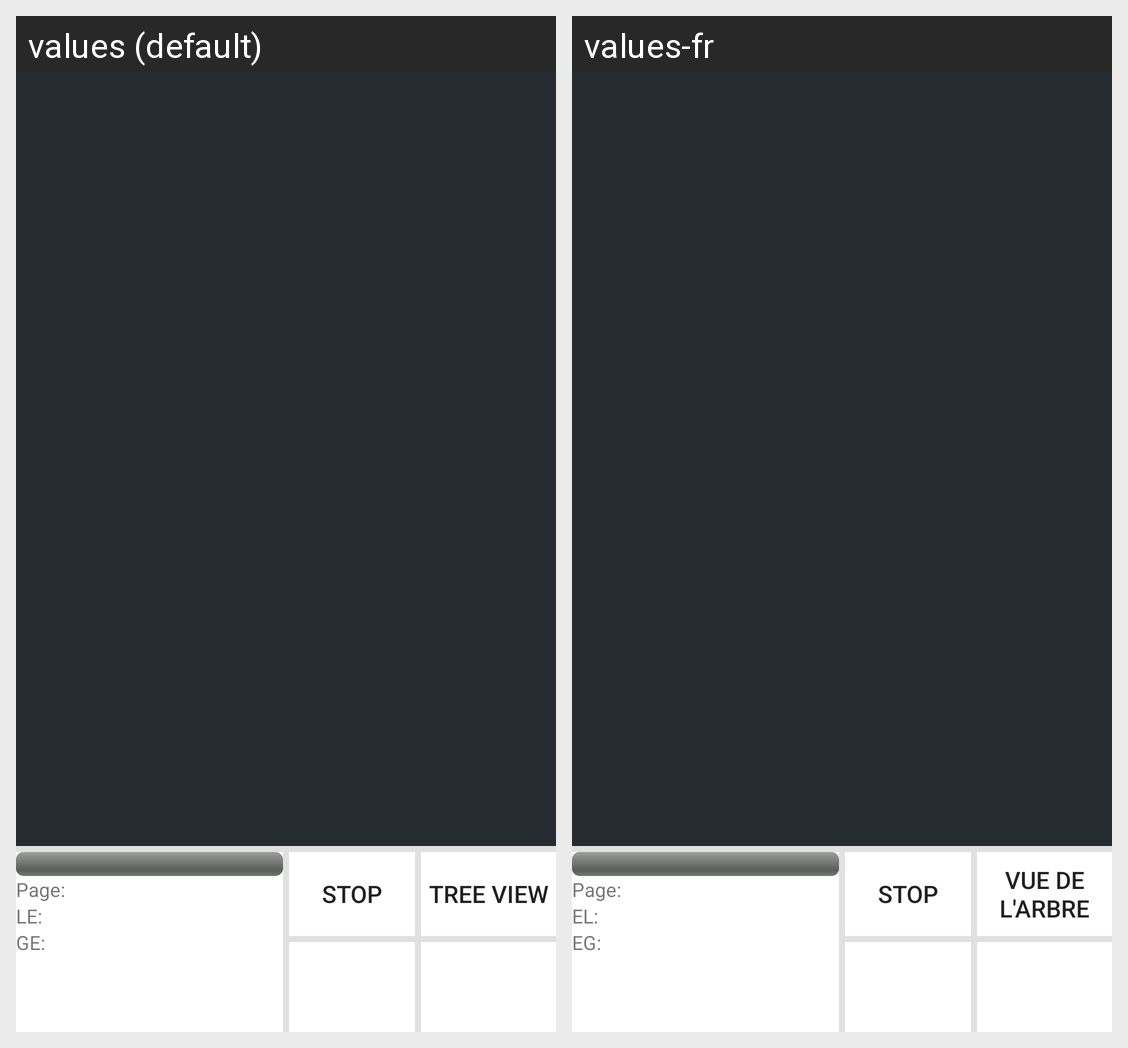

The same Android screen rendered under two of its app's locales, left to right. List the strings drawn on it with the default value and each locale's translation.
Android screen res/layout/activity_grid.xml rendered under 2 locales, left to right: values (default), values-fr. Device: Nexus 5 (rendered at 1080×1920; each locale shown at half size, 540×960, under a caption strip naming it); theme Theme.MaterialComponents.DayNight.NoActionBar.
Strings drawn on this screen, with the default value and each locale's value (text and hints the layout hard-codes, and strings that could not be matched under every locale, appear in the picture but are not listed):

tree_view
  values: Tree view
  values-fr: Vue de l'arbre

stop
  values: Stop
  values-fr: Stop

page_info
  values: Page:
  values-fr: Page:

local_error
  values: LE:
  values-fr: EL:

global_error
  values: GE:
  values-fr: EG:
